3-way image classification set "prepared_dataset" from GitHub (subhadeep-sg/flow-cytometry-classification-workflow); label vocabulary: multi-cell cluster, particles, single cell.

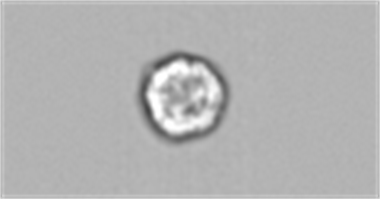
Label: single cell

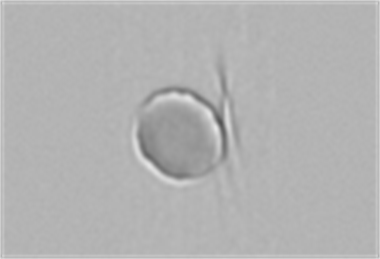
Label: single cell

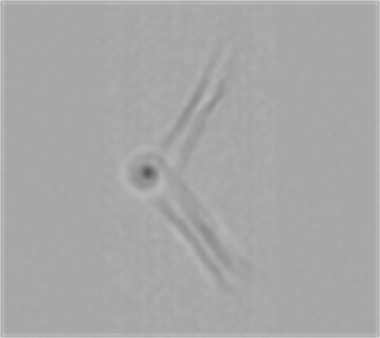
Label: particles

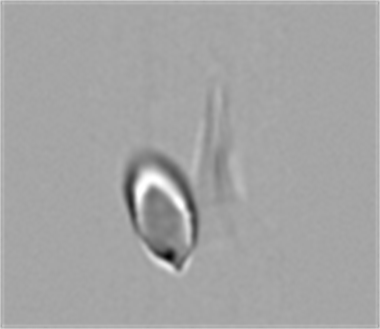
Label: single cell

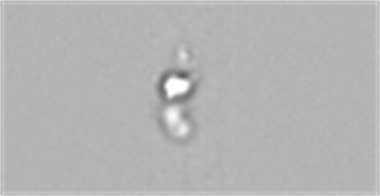
Label: multi-cell cluster

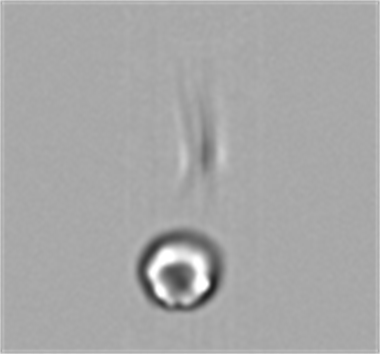
Label: single cell
